Run: headless pygame with SDL's dummy video driver; simulated clock (each Clock.tick advances the game by its frame time, no real sleeping); random seed 0; keys injected as events and as key.get_pressed() state; no mouse input.
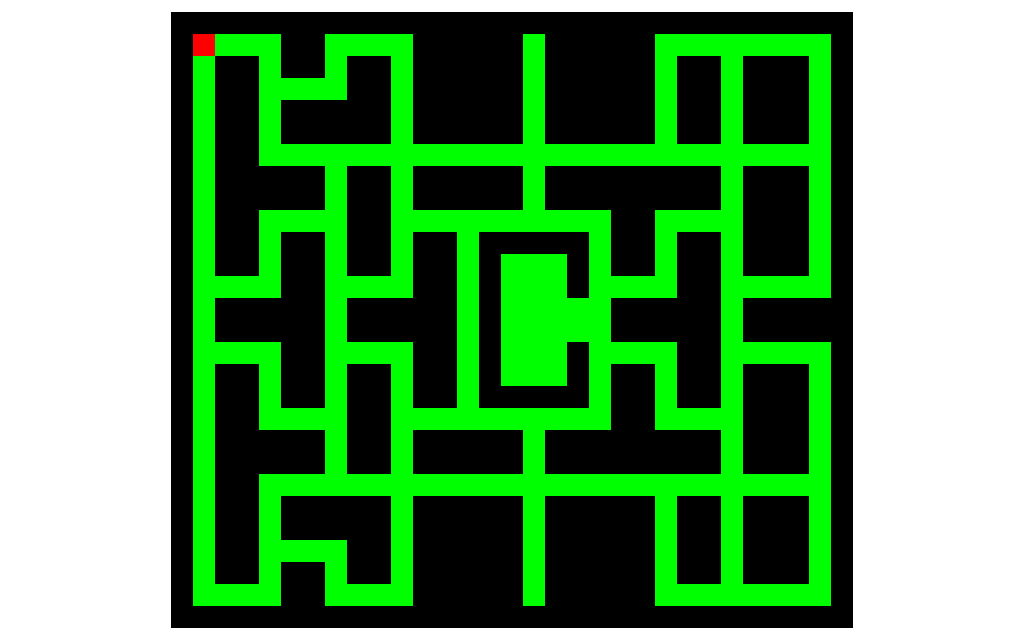
Frame 1 of 4 · flips 1–60 · no input
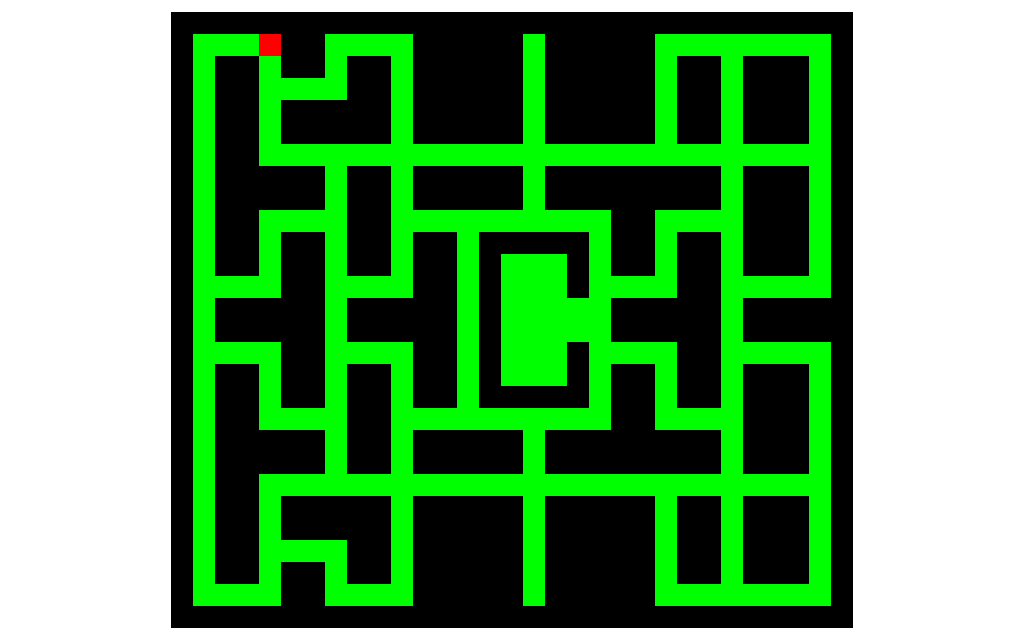
Frame 2 of 4 · flips 61–180 · tapped SPACE, RETURN · held RIGHT (→), D
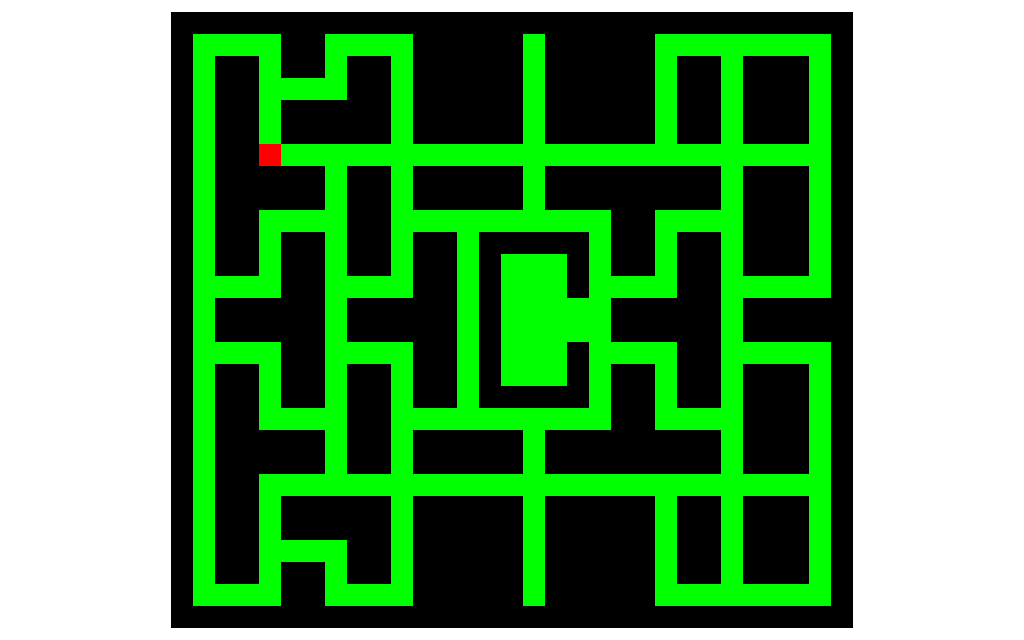
Frame 3 of 4 · flips 181–300 · held DOWN (↓), S
Frame 4 of 4 · flips 301–420 · held LEFT (←), A, UP (↑), W · screen same as frame 2, image omitted

The pygame program that drew these frames:

import pygame


class Board(pygame.sprite.Sprite):
    def __init__(self, width, height, cell_size):
        super().__init__()
        self.width = width
        self.height = height
        self.cell_size = cell_size
        self.left = (sc_width - (width * cell_size)) / 2
        self.top = (sc_height - (height * cell_size)) / 2
        self.Surface = pygame.Surface((self.width * self.cell_size, self.height * self.cell_size))

    def render(self):
        self.Surface.fill(GREEN)
        for i in range(self.height):
            for j in range(self.width):
                left = j * self.cell_size
                top = i * self.cell_size
                pygame.draw.rect(self.Surface, GREEN, (left, top, self.cell_size, self.cell_size), 1)
        if self.width == 31 and self.height == 28:
            Walls.draw(board.Surface)


class Wall(pygame.sprite.Sprite):
    def __init__(self, Board_cs, left, top, height, width):
        super().__init__(Walls)
        self.add(Walls)
        self.cell_size = Board_cs
        self.height = height * self.cell_size
        self.width = width * self.cell_size
        if left == 1:
            self.left = 0
        else:
            self.left = (left - 1) * self.cell_size
        if top == 1:
            self.top = 0
        else:
            self.top = (top - 1) * self.cell_size
        self.rect = pygame.Rect((self.left, self.top), (self.height, self.width))
        self.image = pygame.Surface((self.height, self.width))


class Player(pygame.sprite.Sprite):
    def __init__(self, cell_size, x, y):
        super().__init__(all_sprites)
        self.cell_size = cell_size
        self.left = x * self.cell_size
        self.top = y * self.cell_size
        self.way = " "
        self.rect = pygame.Rect((self.left, self.top), (self.cell_size, self.cell_size))
        self.image = pygame.Surface((self.cell_size, self.cell_size))
        self.image.fill(RED)

    def move(self, new_way):
        global try_way
        old_way = self.way
        if try_way % 2 == 1:
            self.way = new_way
            try_way = 1
        if self.way == "up":
            self.rect.move_ip(0, -11)
            if pygame.sprite.spritecollideany(self, Walls):
                self.rect.move_ip(0, 11)
                self.way = old_way
        elif self.way == "down":
            self.rect.move_ip(0, 11)
            if pygame.sprite.spritecollideany(self, Walls):
                self.rect.move_ip(0, -11)
                self.way = old_way
        elif self.way == "left":
            self.rect.move_ip(-11, 0)
            if pygame.sprite.spritecollideany(self, Walls):
                self.rect.move_ip(11, 0)
                self.way = old_way
        elif self.way == "right":
            self.rect.move_ip(11, 0)
            if pygame.sprite.spritecollideany(self, Walls):
                self.rect.move_ip(-11, 0)
                self.way = old_way
        try_way += 1



sc_size = sc_width, sc_height = 1024, 640
screen = pygame.display.set_mode(sc_size)

clock = pygame.time.Clock()
fps = 30

BLACK, WHITE, RED, GREEN, BLUE = (0, 0, 0), (255, 255, 255), (255, 0, 0), (0, 255, 0), (0, 0, 255)
board = Board(31, 28, 22)

all_sprites = pygame.sprite.Group()

player = Player(board.cell_size, 1, 1)
new_way = " "
try_way = 1

Walls = pygame.sprite.Group()
wall_list = {(6, 2, 2, 2), (6, 23, 5, 2), (1, 1, 1, 28), (9, 25, 2, 2), (6, 23, 5, 2),
             (6, 26, 2, 2), (9, 17, 2, 5), (9, 14, 5, 2), (9, 8, 2, 5), (4, 20, 4, 2),
             (3, 17, 2, 10), (6, 11, 2, 8), (3, 14, 5, 2), (27, 3, 3, 4), (24, 3, 2, 4),
             (18, 1, 5, 6), (12, 1, 5, 6), (9, 3, 2, 2), (6, 5, 5, 2), (4, 8, 4, 2),
             (3, 3, 2, 10), (6, 2, 2, 2), (1, 28, 36, 1), (31, 1, 1, 28), (1, 1, 36, 1),
             (12, 8, 5, 2), (12, 11, 2, 8), (12, 20, 5, 2), (12, 23, 5, 6), (15, 11, 1, 8),
             (16, 11, 3, 1), (16, 18, 3, 1), (18, 8, 8, 2), (19, 11, 1, 3), (19, 16, 1, 3),
             (18, 20, 8, 2), (18, 23, 5, 6), (21, 17, 2, 3), (21, 10, 2, 3), (21, 14, 3, 2),
             (24, 11, 2, 8), (24, 23, 2, 4), (27, 23, 3, 4), (27, 17, 3, 5), (27, 14, 4, 2), (27, 8, 3, 5)}
for w in wall_list:
    Wall(board.cell_size, w[0], w[1], w[2], w[3])

running = True
while running:
    screen.fill(WHITE)
    board.render()
    for event in pygame.event.get():
        if event.type == pygame.QUIT:
            running = False
        elif event.type == pygame.KEYDOWN:
            if event.key == pygame.K_w:
                new_way = "up"
            elif event.key == pygame.K_s:
                new_way = "down"
            elif event.key == pygame.K_a:
                new_way = "left"
            elif event.key == pygame.K_d:
                new_way = "right"
    player.move(new_way)
    all_sprites.draw(board.Surface)
    screen.blit(board.Surface, (board.left, board.top))
    clock.tick(fps)
    pygame.display.flip()
pygame.quit()
